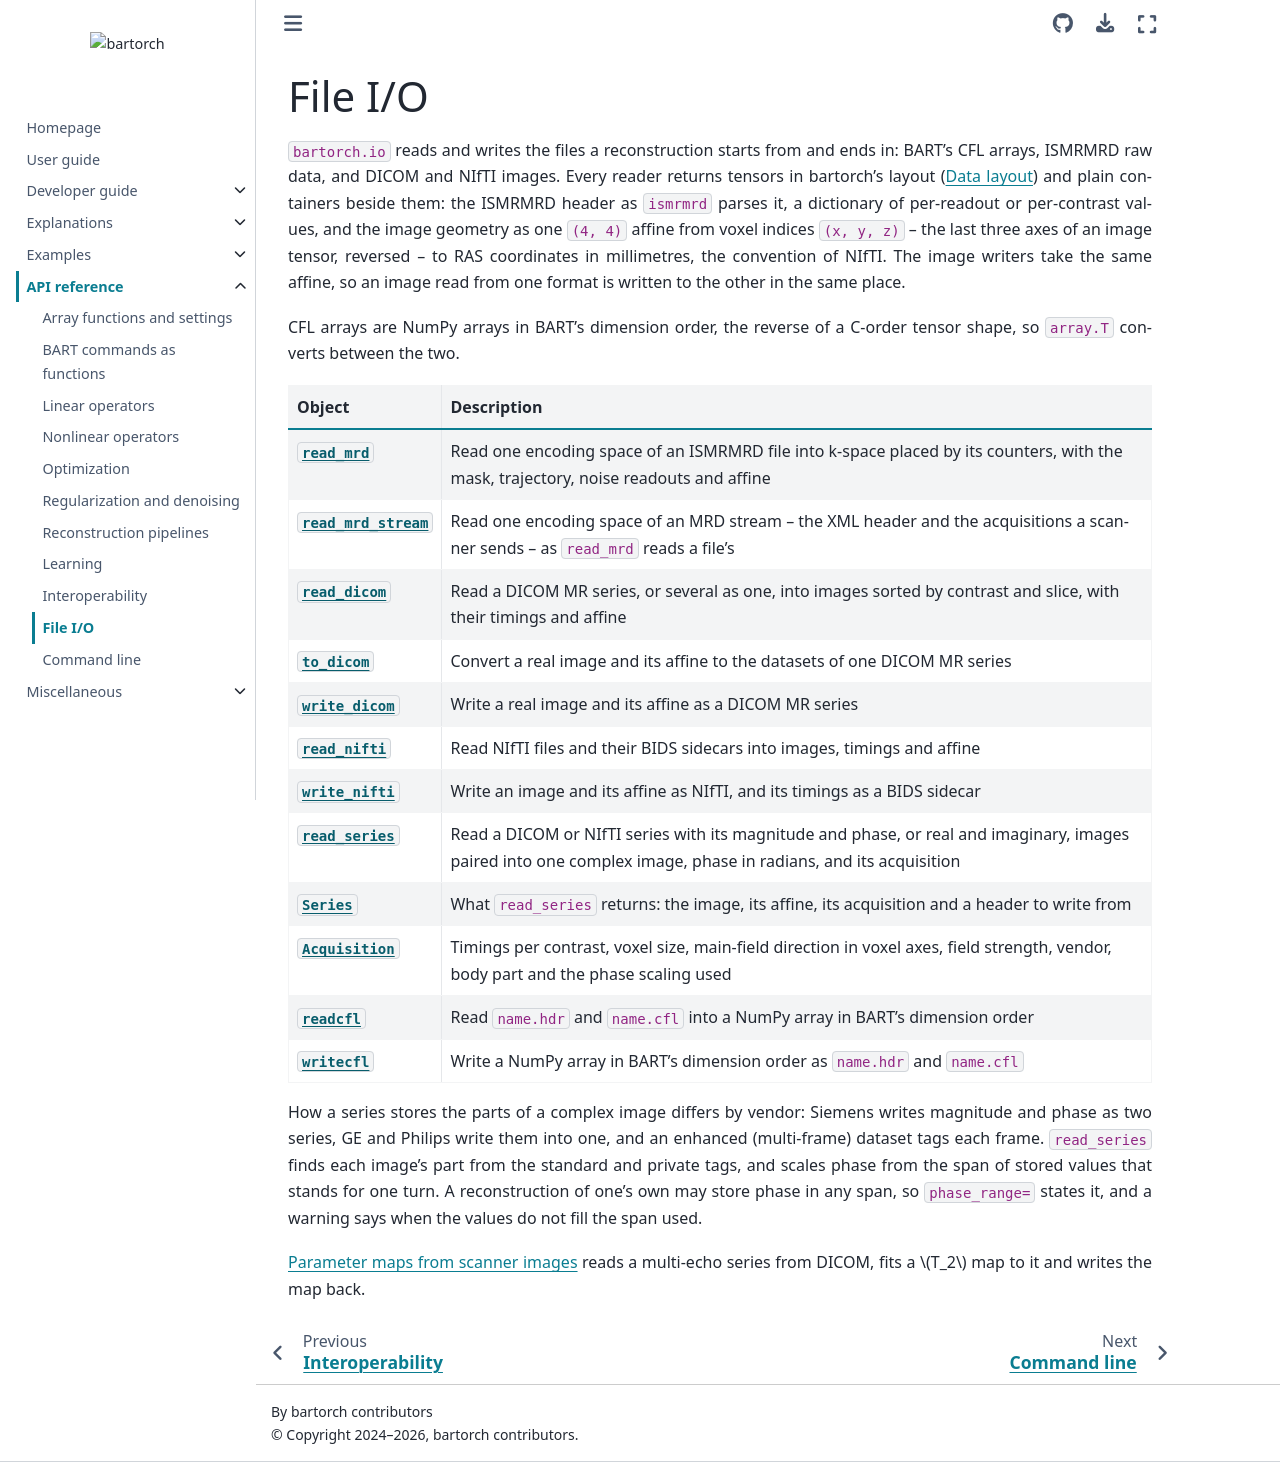

repository: pulserver/bartorch · page: v0.0.28/api/io.html · generator: sphinx

# File I/O

`bartorch.io` reads and writes the files a reconstruction starts from and
ends in: BART's CFL arrays, ISMRMRD raw data, and DICOM and NIfTI images.
Every reader returns tensors in bartorch's layout
({doc}`../explanation/data-layout`) and plain containers beside them: the
ISMRMRD header as `ismrmrd` parses it, a dictionary of per-readout or
per-contrast values, and the image geometry as one `(4, 4)` affine from voxel
indices `(x, y, z)` -- the last three axes of an image tensor, reversed -- to
RAS coordinates in millimetres, the convention of NIfTI.  The image writers
take the same affine, so an image read from one format is written to the other
in the same place.

CFL arrays are NumPy arrays in BART's dimension order, the reverse of a
C-order tensor shape, so `array.T` converts between the two.

```{eval-rst}
.. currentmodule:: bartorch.io
```

| Object | Description |
| --- | --- |
| {obj}`~bartorch.io.read_mrd` | Read one encoding space of an ISMRMRD file into k-space placed by its counters, with the mask, trajectory, noise readouts and affine |
| {obj}`~bartorch.io.read_mrd_stream` | Read one encoding space of an MRD stream -- the XML header and the acquisitions a scanner sends -- as `read_mrd` reads a file's |
| {obj}`~bartorch.io.read_dicom` | Read a DICOM MR series, or several as one, into images sorted by contrast and slice, with their timings and affine |
| {obj}`~bartorch.io.to_dicom` | Convert a real image and its affine to the datasets of one DICOM MR series |
| {obj}`~bartorch.io.write_dicom` | Write a real image and its affine as a DICOM MR series |
| {obj}`~bartorch.io.read_nifti` | Read NIfTI files and their BIDS sidecars into images, timings and affine |
| {obj}`~bartorch.io.write_nifti` | Write an image and its affine as NIfTI, and its timings as a BIDS sidecar |
| {obj}`~bartorch.io.read_series` | Read a DICOM or NIfTI series with its magnitude and phase, or real and imaginary, images paired into one complex image, phase in radians, and its acquisition |
| {obj}`~bartorch.io.Series` | What `read_series` returns: the image, its affine, its acquisition and a header to write from |
| {obj}`~bartorch.io.Acquisition` | Timings per contrast, voxel size, main-field direction in voxel axes, field strength, vendor, body part and the phase scaling used |
| {obj}`~bartorch.io.readcfl` | Read `name.hdr` and `name.cfl` into a NumPy array in BART's dimension order |
| {obj}`~bartorch.io.writecfl` | Write a NumPy array in BART's dimension order as `name.hdr` and `name.cfl` |

How a series stores the parts of a complex image differs by vendor: Siemens
writes magnitude and phase as two series, GE and Philips write them into one,
and an enhanced (multi-frame) dataset tags each frame.  `read_series` finds
each image's part from the standard and private tags, and scales phase from
the span of stored values that stands for one turn.  A reconstruction of one's
own may store phase in any span, so `phase_range=` states it, and a warning
says when the values do not fill the span used.

{doc}`../auto_examples/08-workflows/03-maps-from-scanner-images` reads a
multi-echo series from DICOM, fits a $T_2$ map to it and writes the map back.
